Run: headless pygame with SDL's dummy video driver; simulated clock (each Clock.tick advances the game by its frame time, no real sleeping); random seed 0; keys injected as events and as key.get_pressed() state; mouse plan: one left click at the window centre at the start of phase 2, then a move to the lower-right quarter at the start of phase 3.
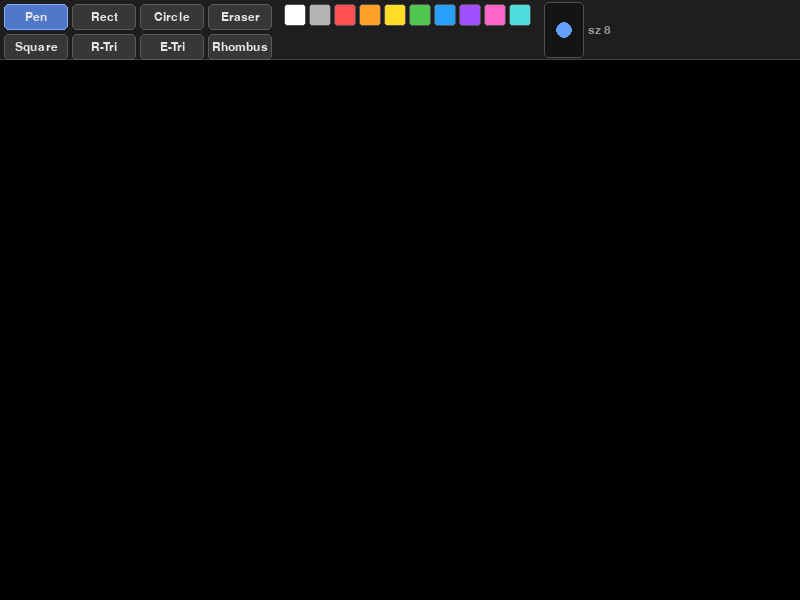
Frame 1 of 4 · flips 1–60 · no input
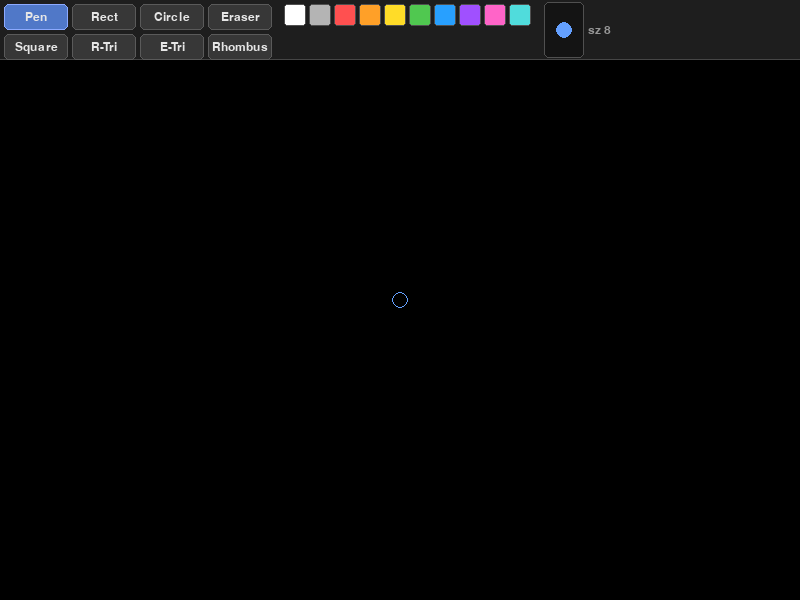
Frame 2 of 4 · flips 61–180 · clicked the window centre · tapped SPACE, RETURN · held RIGHT (→), D
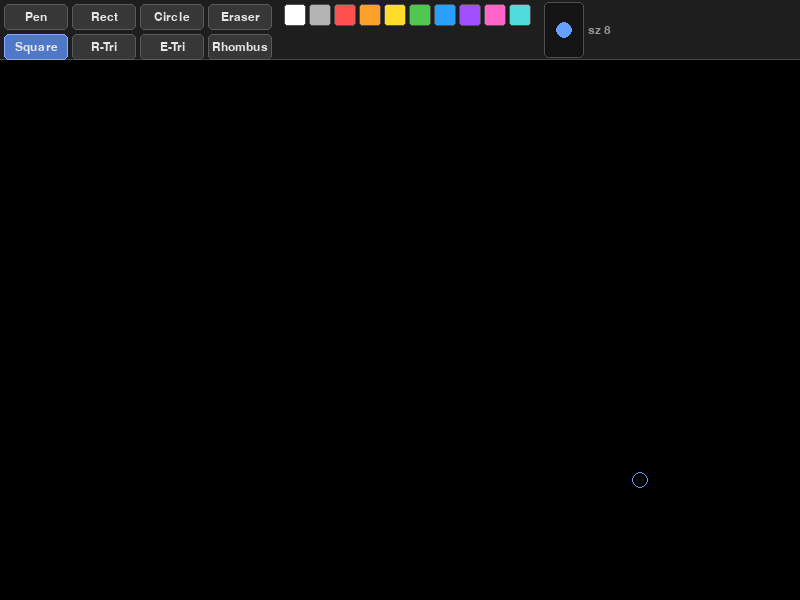
Frame 3 of 4 · flips 181–300 · moved the mouse to the lower-right quarter · held DOWN (↓), S
Frame 4 of 4 · flips 301–420 · held LEFT (←), A, UP (↑), W · screen unchanged from frame 3, image omitted

The pygame program that drew these frames:

import pygame
import math

WIDTH, HEIGHT = 800, 600
TOOLBAR_H     = 60         
CANVAS_H      = HEIGHT - TOOLBAR_H

PALETTE = [
    (255, 255, 255),
    (180, 180, 180),
    (255,  80,  80),
    (255, 160,  40),
    (255, 220,  40),
    ( 80, 200,  80),
    ( 40, 160, 255),
    (160,  80, 255),
    (255, 100, 200),
    ( 80, 220, 220),
]

TOOLS = ['pen', 'rect', 'circle', 'eraser',
         'square', 'rtri', 'etri', 'rhombus']

TOOL_LABELS = {
    'pen':     'Pen',
    'rect':    'Rect',
    'circle':  'Circle',
    'eraser':  'Eraser',

    'square':  'Square',       
    'rtri':    'R-Tri',        
    'etri':    'E-Tri',        
    'rhombus': 'Rhombus',      
}


KEY_SHORTCUTS = {
    pygame.K_p: 'pen',
    pygame.K_r: 'rect',
    pygame.K_c: 'circle',
    pygame.K_e: 'eraser',
    pygame.K_s: 'square',
    pygame.K_t: 'rtri',
    pygame.K_y: 'etri',
    pygame.K_h: 'rhombus',
}



def _square_points(start, end):
    
    x1, y1 = start
    x2, y2 = end
    dx, dy = x2 - x1, y2 - y1
    
    return [
        (x1,       y1),
        (x2,       y2),
        (x2 - dy,  y2 + dx),
        (x1 - dy,  y1 + dx),
    ]


def _right_triangle_points(start, end):
    
    x1, y1 = start
    x2, y2 = end
    return [
        (x1, y1),           # bottom-left  (right angle)
        (x1, y2),           # top-left
        (x2, y1),           # bottom-right
    ]


def _equilateral_triangle_points(start, end):
    
    x1, y1 = start
    x2, y2 = end
    mx = (x1 + x2) / 2          
    my = (y1 + y2) / 2          
    base = math.hypot(x2 - x1, y2 - y1)
    h    = base * math.sqrt(3) / 2   

    dx, dy = x2 - x1, y2 - y1
    length = math.hypot(dx, dy) or 1
    # rotate 90° counter-clockwise: (-dy, dx)
    nx, ny = -dy / length, dx / length

    apex = (mx + nx * h, my + ny * h)
    return [(x1, y1), (x2, y2), apex]


def _rhombus_points(start, end):
    
    x1, y1 = start
    x2, y2 = end
    mx = (x1 + x2) / 2     
    my = (y1 + y2) / 2     
    return [
        (mx, y1),   
        (x2, my),   
        (mx, y2),   
        (x1, my),   
    ]


def _polygon_to_int(points):
    
    return [(int(x), int(y)) for x, y in points]



def draw_toolbar(screen, tool, draw_color, radius, font):
    

    
    pygame.draw.rect(screen, (30, 30, 30), (0, 0, WIDTH, TOOLBAR_H))
    pygame.draw.line(screen, (70, 70, 70), (0, TOOLBAR_H - 1), (WIDTH, TOOLBAR_H - 1))

    
    btn_w, btn_h = 64, 26
    cols = 4                    
    for i, t in enumerate(TOOLS):
        col = i % cols
        row = i // cols
        x = 4 + col * (btn_w + 4)
        y = 4 + row * (btn_h + 4)
        active = (t == tool)
        bg     = (80, 120, 200) if active else (55, 55, 55)
        border = (140, 170, 255) if active else (90, 90, 90)
        pygame.draw.rect(screen, bg,     (x, y, btn_w, btn_h), border_radius=5)
        pygame.draw.rect(screen, border, (x, y, btn_w, btn_h), 1, border_radius=5)
        lbl = font.render(TOOL_LABELS[t], True, (230, 230, 230))
        screen.blit(lbl, (x + btn_w // 2 - lbl.get_width() // 2,
                          y + btn_h // 2 - lbl.get_height() // 2))

    
    sw       = 22
    px_start = 4 + cols * (btn_w + 4) + 8
    for i, c in enumerate(PALETTE):
        px = px_start + i * (sw + 3)
        py = 4
        pygame.draw.rect(screen, c, (px, py, sw, sw), border_radius=3)
        
        outline = (255, 255, 255) if c == draw_color else (80, 80, 80)
        pygame.draw.rect(screen, outline, (px, py, sw, sw), 1 if c != draw_color else 2,
                         border_radius=3)

    
    cx = px_start + len(PALETTE) * (sw + 3) + 10
    pygame.draw.rect(screen, (20, 20, 20), (cx, 2, 40, 56), border_radius=5)
    pygame.draw.rect(screen, (80, 80, 80), (cx, 2, 40, 56), 1, border_radius=5)
    disp_r = min(radius, 16)
    if tool == 'eraser':
        pygame.draw.circle(screen, (200, 200, 200), (cx + 20, 30), disp_r)
        pygame.draw.circle(screen, (120, 120, 120), (cx + 20, 30), disp_r, 1)
    else:
        pygame.draw.circle(screen, draw_color, (cx + 20, 30), disp_r)

    
    hint = font.render(f"sz {radius}", True, (150, 150, 150))
    screen.blit(hint, (cx + 44, 24))




def _draw_poly_preview(screen, points, color, thickness):
    
    if len(points) < 3:
        return
    pts = _polygon_to_int(points)
    
    min_x = min(p[0] for p in pts)
    min_y = min(p[1] for p in pts)
    max_x = max(p[0] for p in pts)
    max_y = max(p[1] for p in pts)
    w = max(max_x - min_x, 1)
    h = max(max_y - min_y, 1)
    s = pygame.Surface((w + 2, h + 2), pygame.SRCALPHA)
    shifted = [(p[0] - min_x + 1, p[1] - min_y + 1) for p in pts]
    pygame.draw.polygon(s, (*color, 50), shifted)
    pygame.draw.polygon(s, (*color, 180), shifted, max(1, thickness))
    screen.blit(s, (min_x - 1, min_y - 1))


def draw_preview(screen, tool, start, end, draw_color, radius):
    
    if tool == 'rect':
        x = min(start[0], end[0])
        y = min(start[1], end[1])
        w = abs(end[0] - start[0])
        h = abs(end[1] - start[1])
        if w > 0 and h > 0:
            s = pygame.Surface((w, h), pygame.SRCALPHA)
            pygame.draw.rect(s, (*draw_color, 50),  (0, 0, w, h))
            pygame.draw.rect(s, (*draw_color, 180), (0, 0, w, h), max(1, radius))
            screen.blit(s, (x, y))

    elif tool == 'circle':
        rx = abs(end[0] - start[0]) // 2
        ry = abs(end[1] - start[1]) // 2
        cx = (start[0] + end[0]) // 2
        cy = (start[1] + end[1]) // 2
        if rx > 1 and ry > 1:
            s = pygame.Surface((rx * 2 + 4, ry * 2 + 4), pygame.SRCALPHA)
            pygame.draw.ellipse(s, (*draw_color, 50),  (2, 2, rx * 2, ry * 2))
            pygame.draw.ellipse(s, (*draw_color, 180), (2, 2, rx * 2, ry * 2),
                                max(1, radius))
            screen.blit(s, (cx - rx - 2, cy - ry - 2))

    elif tool == 'square':
        pts = _square_points(start, end)
        _draw_poly_preview(screen, pts, draw_color, radius)

    elif tool == 'rtri':
        pts = _right_triangle_points(start, end)
        _draw_poly_preview(screen, pts, draw_color, radius)

    elif tool == 'etri':
        pts = _equilateral_triangle_points(start, end)
        _draw_poly_preview(screen, pts, draw_color, radius)

    elif tool == 'rhombus':
        pts = _rhombus_points(start, end)
        _draw_poly_preview(screen, pts, draw_color, radius)




def _canvas_pts(points):
    
    return [(int(x), int(y) - TOOLBAR_H) for x, y in points]


def commit_shape(canvas, tool, start, end, draw_color, radius):
    
    th = max(1, radius)     

    if tool == 'rect':
        x = min(start[0], end[0])
        y = min(start[1], end[1]) - TOOLBAR_H
        w = abs(end[0] - start[0])
        h = abs(end[1] - start[1])
        if w > 0 and h > 0:
            pygame.draw.rect(canvas, draw_color, (x, y, w, h), th, border_radius=2)

    elif tool == 'circle':
        rx = abs(end[0] - start[0]) // 2
        ry = abs(end[1] - start[1]) // 2
        cx = (start[0] + end[0]) // 2
        cy = (start[1] + end[1]) // 2 - TOOLBAR_H
        if rx > 1 and ry > 1:
            pygame.draw.ellipse(canvas, draw_color,
                                (cx - rx, cy - ry, rx * 2, ry * 2), th)

    elif tool == 'square':
        pts = _canvas_pts(_square_points(start, end))
        if len(pts) >= 3:
            pygame.draw.polygon(canvas, draw_color, pts, th)

    elif tool == 'rtri':                        
        pts = _canvas_pts(_right_triangle_points(start, end))
        if len(pts) >= 3:
            pygame.draw.polygon(canvas, draw_color, pts, th)

    elif tool == 'etri':                       
        pts = _canvas_pts(_equilateral_triangle_points(start, end))
        if len(pts) >= 3:
            pygame.draw.polygon(canvas, draw_color, pts, th)

    elif tool == 'rhombus':                    
        pts = _canvas_pts(_rhombus_points(start, end))
        if len(pts) >= 3:
            pygame.draw.polygon(canvas, draw_color, pts, th)



def draw_line_between(canvas, index, start, end, width, draw_color, eraser):
    
    color = (0, 0, 0) if eraser else draw_color
    r     = width * 3  if eraser else width

    dx = start[0] - end[0]
    dy = start[1] - end[1]
    iterations = max(abs(dx), abs(dy), 1)

    for i in range(iterations):
        t  = i / iterations
        x  = int((1 - t) * start[0] + t * end[0])
        y  = int((1 - t) * start[1] + t * end[1]) - TOOLBAR_H
        if y >= 0:
            pygame.draw.circle(canvas, color, (x, y), r)



def main():
    pygame.init()
    screen = pygame.display.set_mode((WIDTH, HEIGHT))
    pygame.display.set_caption("Drawing App")
    clock = pygame.time.Clock()
    font  = pygame.font.SysFont(None, 18)   

    
    canvas = pygame.Surface((WIDTH, CANVAS_H))
    canvas.fill((0, 0, 0))

    
    radius     = 8
    tool       = 'pen'
    draw_color = (100, 160, 255)
    points     = []          
    drag_start = None        

    
    DRAG_TOOLS = ('rect', 'circle', 'square', 'rtri', 'etri', 'rhombus')

    while True:
        pressed   = pygame.key.get_pressed()
        alt_held  = pressed[pygame.K_LALT]  or pressed[pygame.K_RALT]
        ctrl_held = pressed[pygame.K_LCTRL] or pressed[pygame.K_RCTRL]

        mx, my         = pygame.mouse.get_pos()
        mouse_on_canvas = my >= TOOLBAR_H    

        
        for event in pygame.event.get():

            
            if event.type == pygame.QUIT:
                return
            if event.type == pygame.KEYDOWN:
                if (event.key == pygame.K_w and ctrl_held) or \
                   (event.key == pygame.K_F4 and alt_held) or \
                   event.key == pygame.K_ESCAPE:
                    return

                
                for key, tname in KEY_SHORTCUTS.items():
                    if event.key == key:
                        tool = tname

                
                if event.key in (pygame.K_DELETE, pygame.K_BACKSPACE):
                    canvas.fill((0, 0, 0))

            
            if event.type == pygame.MOUSEBUTTONDOWN:
                if event.button == 4:
                    radius = min(80, radius + 1)
                elif event.button == 5: 
                    radius = max(1, radius - 1)

                
                if event.button == 1 and my < TOOLBAR_H:
                    btn_w, btn_h = 64, 26
                    cols = 4
                    for i, t in enumerate(TOOLS):
                        col = i % cols
                        row = i // cols
                        bx  = 4 + col * (btn_w + 4)
                        by  = 4 + row * (btn_h + 4)
                        if bx <= mx <= bx + btn_w and by <= my <= by + btn_h:
                            tool = t

                    sw       = 22
                    px_start = 4 + cols * (btn_w + 4) + 8
                    for i, c in enumerate(PALETTE):
                        px = px_start + i * (sw + 3)
                        if px <= mx <= px + sw and 4 <= my <= 4 + sw:
                            draw_color = c
                            if tool == 'eraser':
                                tool = 'pen'    

            
                if event.button == 1 and mouse_on_canvas:
                    if tool in DRAG_TOOLS:
                        drag_start = (mx, my)
                    elif tool in ('pen', 'eraser'):
                        points = [(mx, my)]

            
            if event.type == pygame.MOUSEBUTTONUP:
                if event.button == 1 and drag_start and tool in DRAG_TOOLS:
                    commit_shape(canvas, tool, drag_start, (mx, my),
                                 draw_color, radius)
                    drag_start = None

            
            if event.type == pygame.MOUSEMOTION:
                if mouse_on_canvas and tool in ('pen', 'eraser'):
                    if pygame.mouse.get_pressed()[0]:
                        points.append((mx, my))
                        points = points[-512:]  

        
        if tool in ('pen', 'eraser') and len(points) >= 2:
            for i in range(len(points) - 1):
                draw_line_between(canvas, i, points[i], points[i + 1],
                                  radius, draw_color, tool == 'eraser')
            points = [points[-1]]   

        
        screen.fill((0, 0, 0))
        screen.blit(canvas, (0, TOOLBAR_H))     

        
        if drag_start and tool in DRAG_TOOLS:
            draw_preview(screen, tool, drag_start, (mx, my), draw_color, radius)

        
        if mouse_on_canvas:
            if tool == 'eraser':
                pygame.draw.circle(screen, (160, 160, 160), (mx, my), radius * 3, 1)
            else:
                pygame.draw.circle(screen, draw_color, (mx, my), radius, 1)

        draw_toolbar(screen, tool, draw_color, radius, font)
        pygame.display.flip()
        clock.tick(60)


main()
